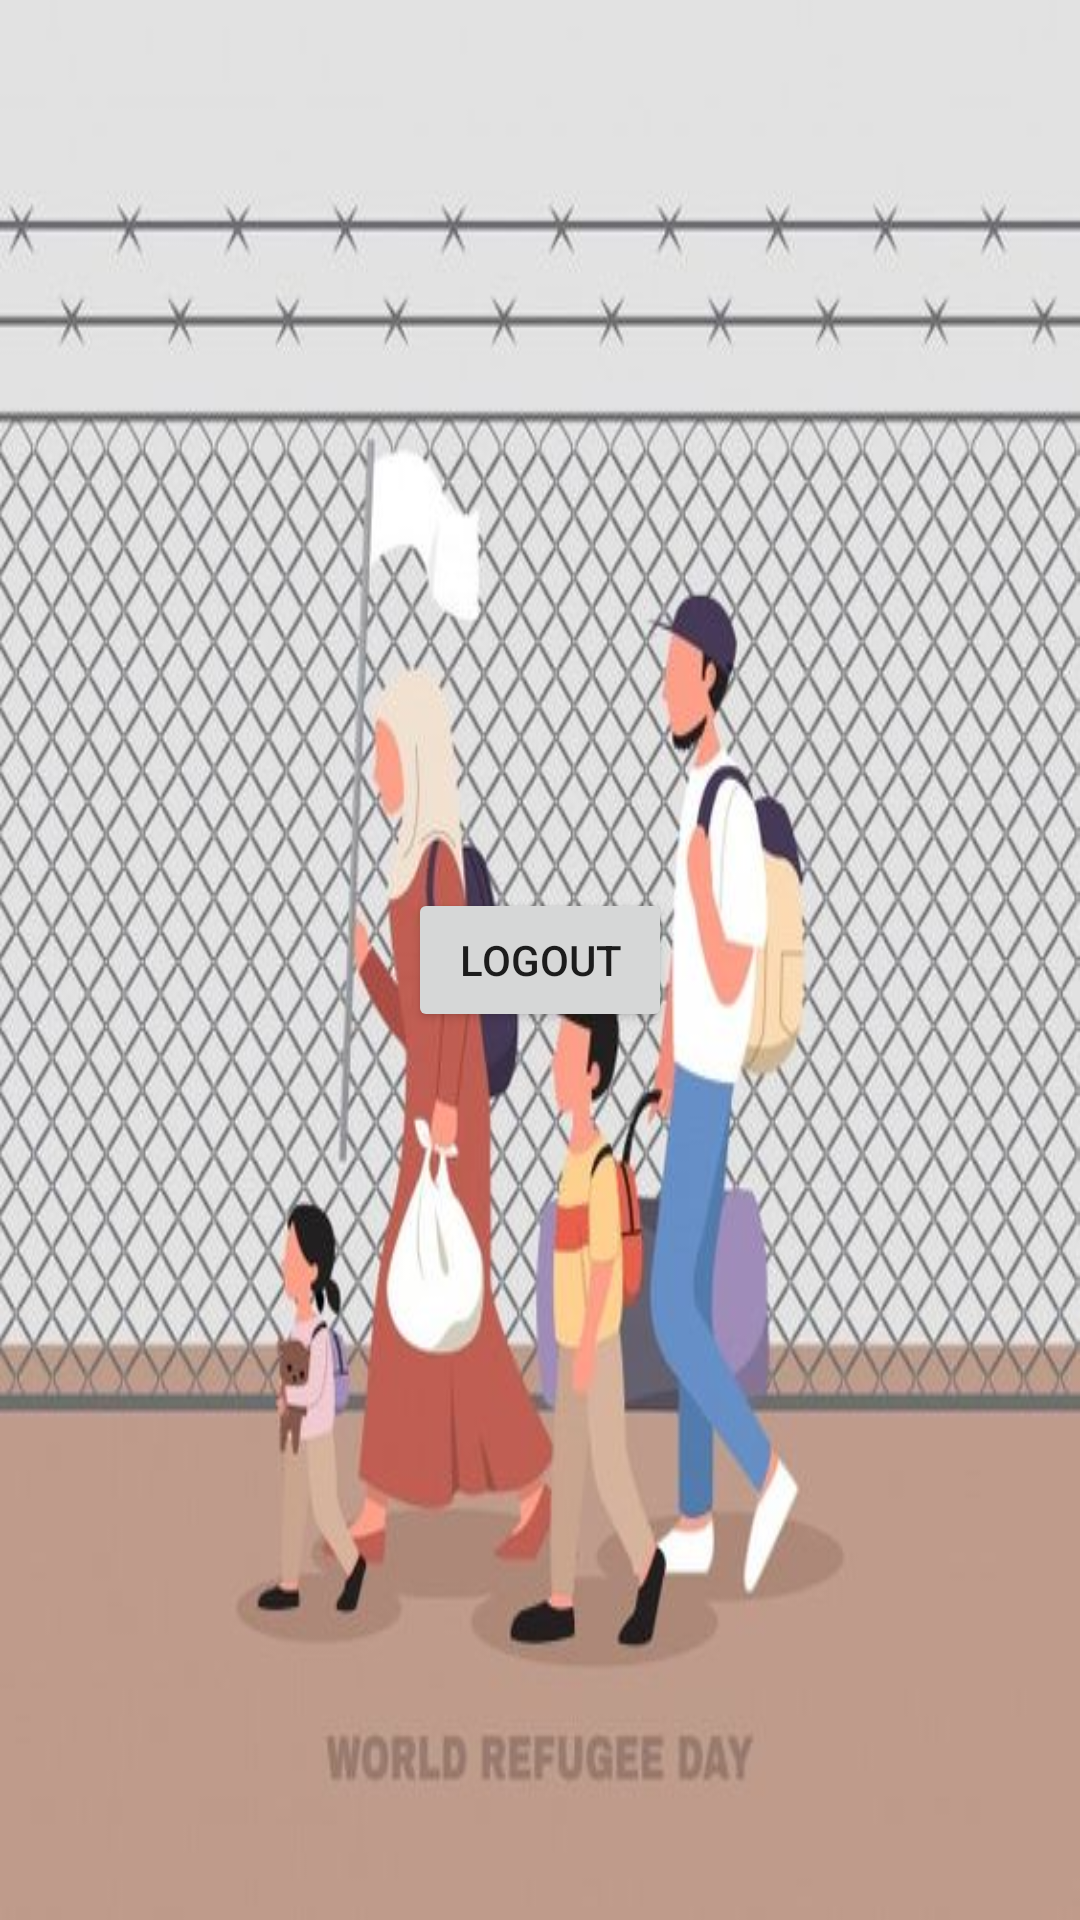

Here is an Android app screen rendered from its layout file. Give the layout XML and the strings, colors and styles it references.
<!-- AndroidManifest.xml: application theme Theme.CorMSA -->
<!-- res/layout/activity_logout.xml -->
<RelativeLayout xmlns:android="http://schemas.android.com/apk/res/android"
    xmlns:tools="http://schemas.android.com/tools"
    android:layout_width="match_parent"
    android:layout_height="match_parent"
    android:background="@drawable/seee"
    tools:context=".LogoutActivity">

    <Button
        android:id="@+id/logoutButton"
        android:layout_width="wrap_content"
        android:layout_height="wrap_content"
        android:layout_centerInParent="true"
        android:text="Logout" />

</RelativeLayout>
<!-- resources referenced by this layout -->
<resources>
  <!-- drawable seee: jpg bitmap (drawable, 65844 bytes) -->
  <style name="Theme.CorMSA" parent="Theme.MaterialComponents.DayNight.DarkActionBar" />
</resources>
